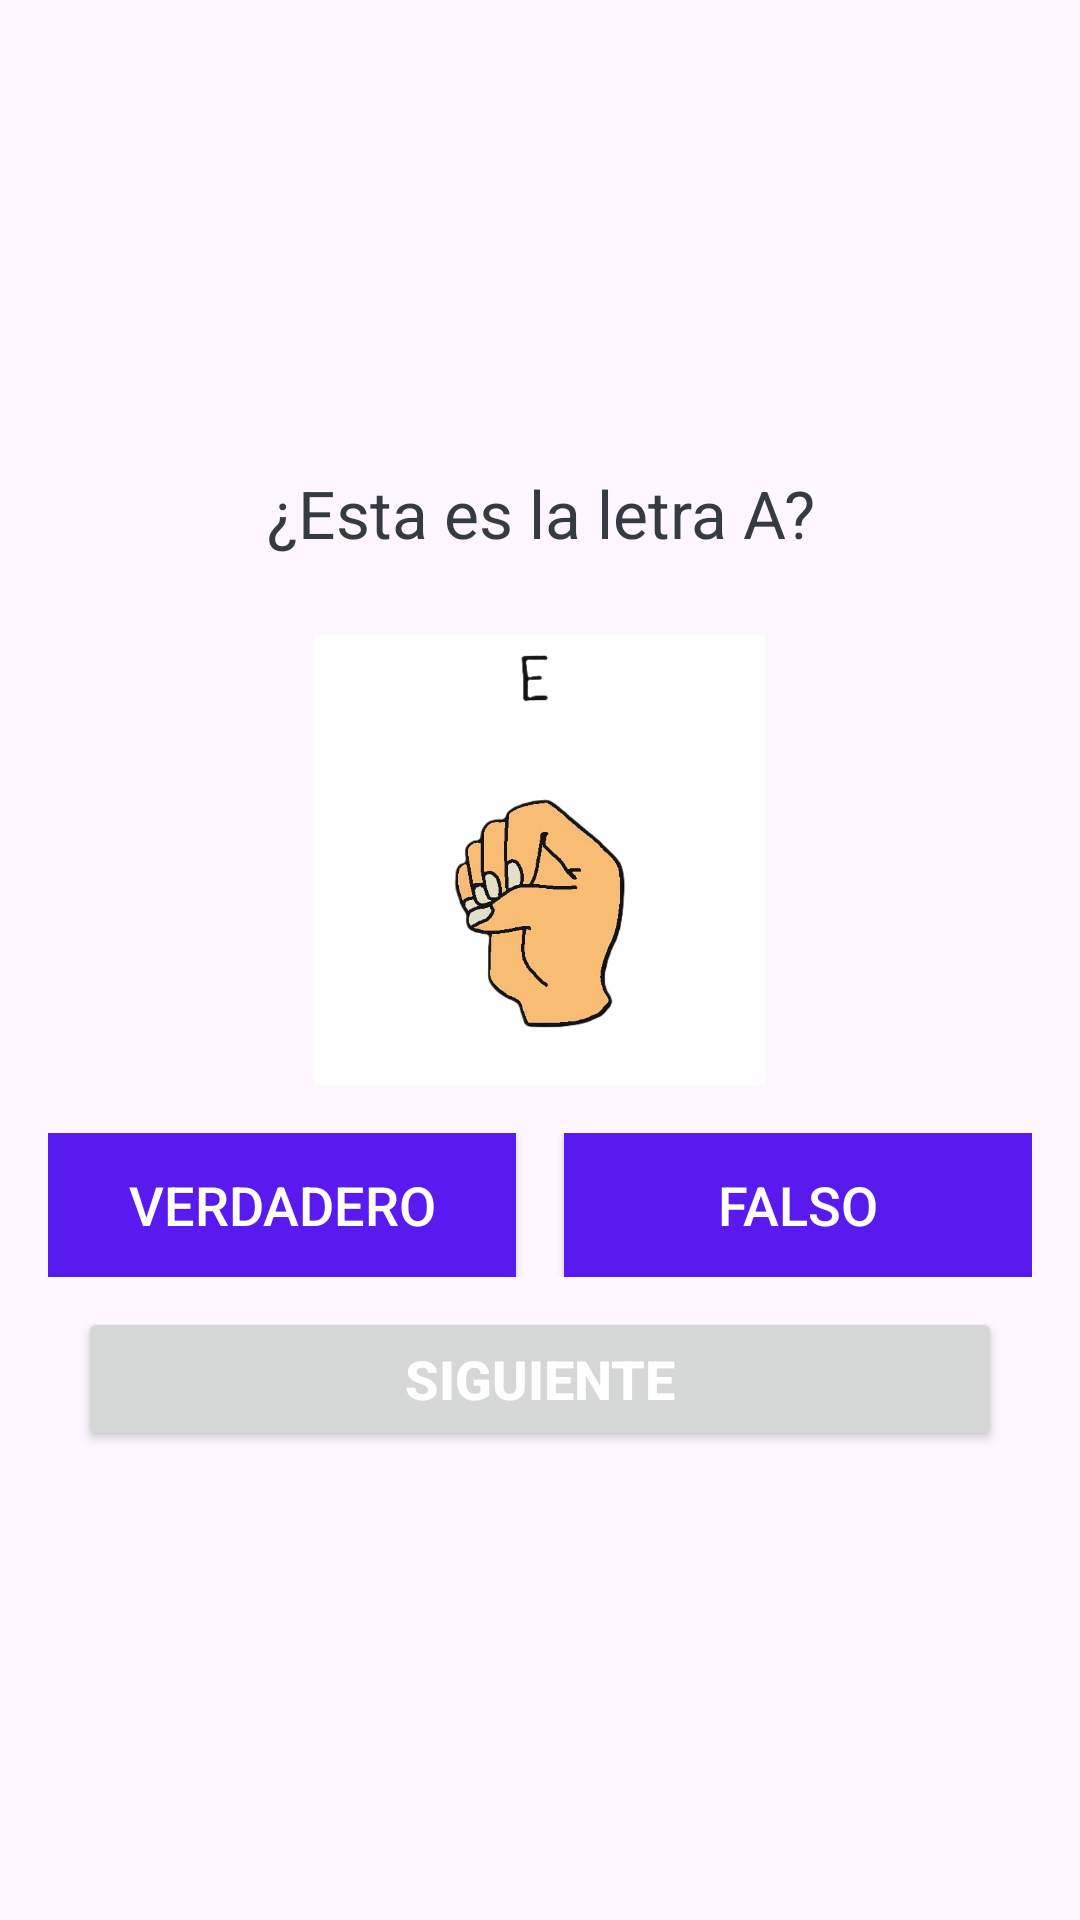

Write the Android layout XML for this screen, with the resource values it uses.
<!-- AndroidManifest.xml: application theme Theme.Material3.Light -->
<!-- res/layout/activity_vyf_braille.xml -->
<?xml version="1.0" encoding="utf-8"?>
<ScrollView xmlns:android="http://schemas.android.com/apk/res/android"
    xmlns:tools="http://schemas.android.com/tools"
    android:layout_width="match_parent"
    android:layout_height="match_parent"
    android:fillViewport="true"
    tools:context=".brailleviews.VyfActivityBraille">

    <LinearLayout
        android:layout_width="match_parent"
        android:layout_height="wrap_content"
        android:orientation="vertical"
        android:padding="16dp"
        android:gravity="center">

        <TextView
            android:id="@+id/tv_question"
            android:layout_width="match_parent"
            android:layout_height="wrap_content"
            android:layout_margin="10dp"
            android:gravity="center"
            android:textColor="#363A43"
            android:textSize="22sp"
            android:text="¿Esta es la letra A?"/>

        <ImageView
            android:id="@+id/iv_image"
            android:layout_width="150dp"
            android:layout_height="150dp"
            android:layout_marginTop="16dp"
            android:src="@drawable/vocal_e"/>

        
        <LinearLayout
            android:layout_width="match_parent"
            android:layout_height="wrap_content"
            android:layout_marginTop="16dp"
            android:orientation="horizontal"
            android:gravity="center">

            <Button
                android:id="@+id/btn_true"
                android:layout_width="0dp"
                android:layout_height="wrap_content"
                android:layout_weight="1"
                android:layout_marginEnd="8dp"
                android:text="Verdadero"
                android:textSize="18sp"
                android:textColor="@color/white"
                android:background="@drawable/default_button_bg"/>

            <Button
                android:id="@+id/btn_false"
                android:layout_width="0dp"
                android:layout_height="wrap_content"
                android:layout_weight="1"
                android:layout_marginStart="8dp"
                android:text="Falso"
                android:textSize="18sp"
                android:textColor="@android:color/white"
                android:background="@drawable/default_button_bg"/>

        </LinearLayout>

        <Button
            android:id="@+id/btn_submit"
            android:layout_width="match_parent"
            android:layout_height="wrap_content"
            android:layout_margin="10dp"
            android:text="SIGUIENTE"
            android:textColor="@color/white"
            android:textSize="18sp"
            android:textStyle="bold"/>
    </LinearLayout>
</ScrollView>
<!-- resources referenced by this layout -->
<resources>
  <color name="white">#FFFFFFFF</color>
  <!-- drawable default_button_bg (drawable) -->
  <selector xmlns:android="http://schemas.android.com/apk/res/android">
      <item android:drawable="@color/purple" android:state_enabled="true"/>
      <item android:drawable="@color/white"/>
  </selector>
  <!-- drawable vocal_e: jpeg bitmap (drawable, 24777 bytes) -->
  <style name="Theme.Material3.Light" parent="Base.Theme.Material3.Light" />
  <color name="purple">#581AEF</color>
  <style name="Base.Theme.Material3.Light" parent="Theme.Material3.DayNight.NoActionBar">
          
          
      </style>
</resources>
